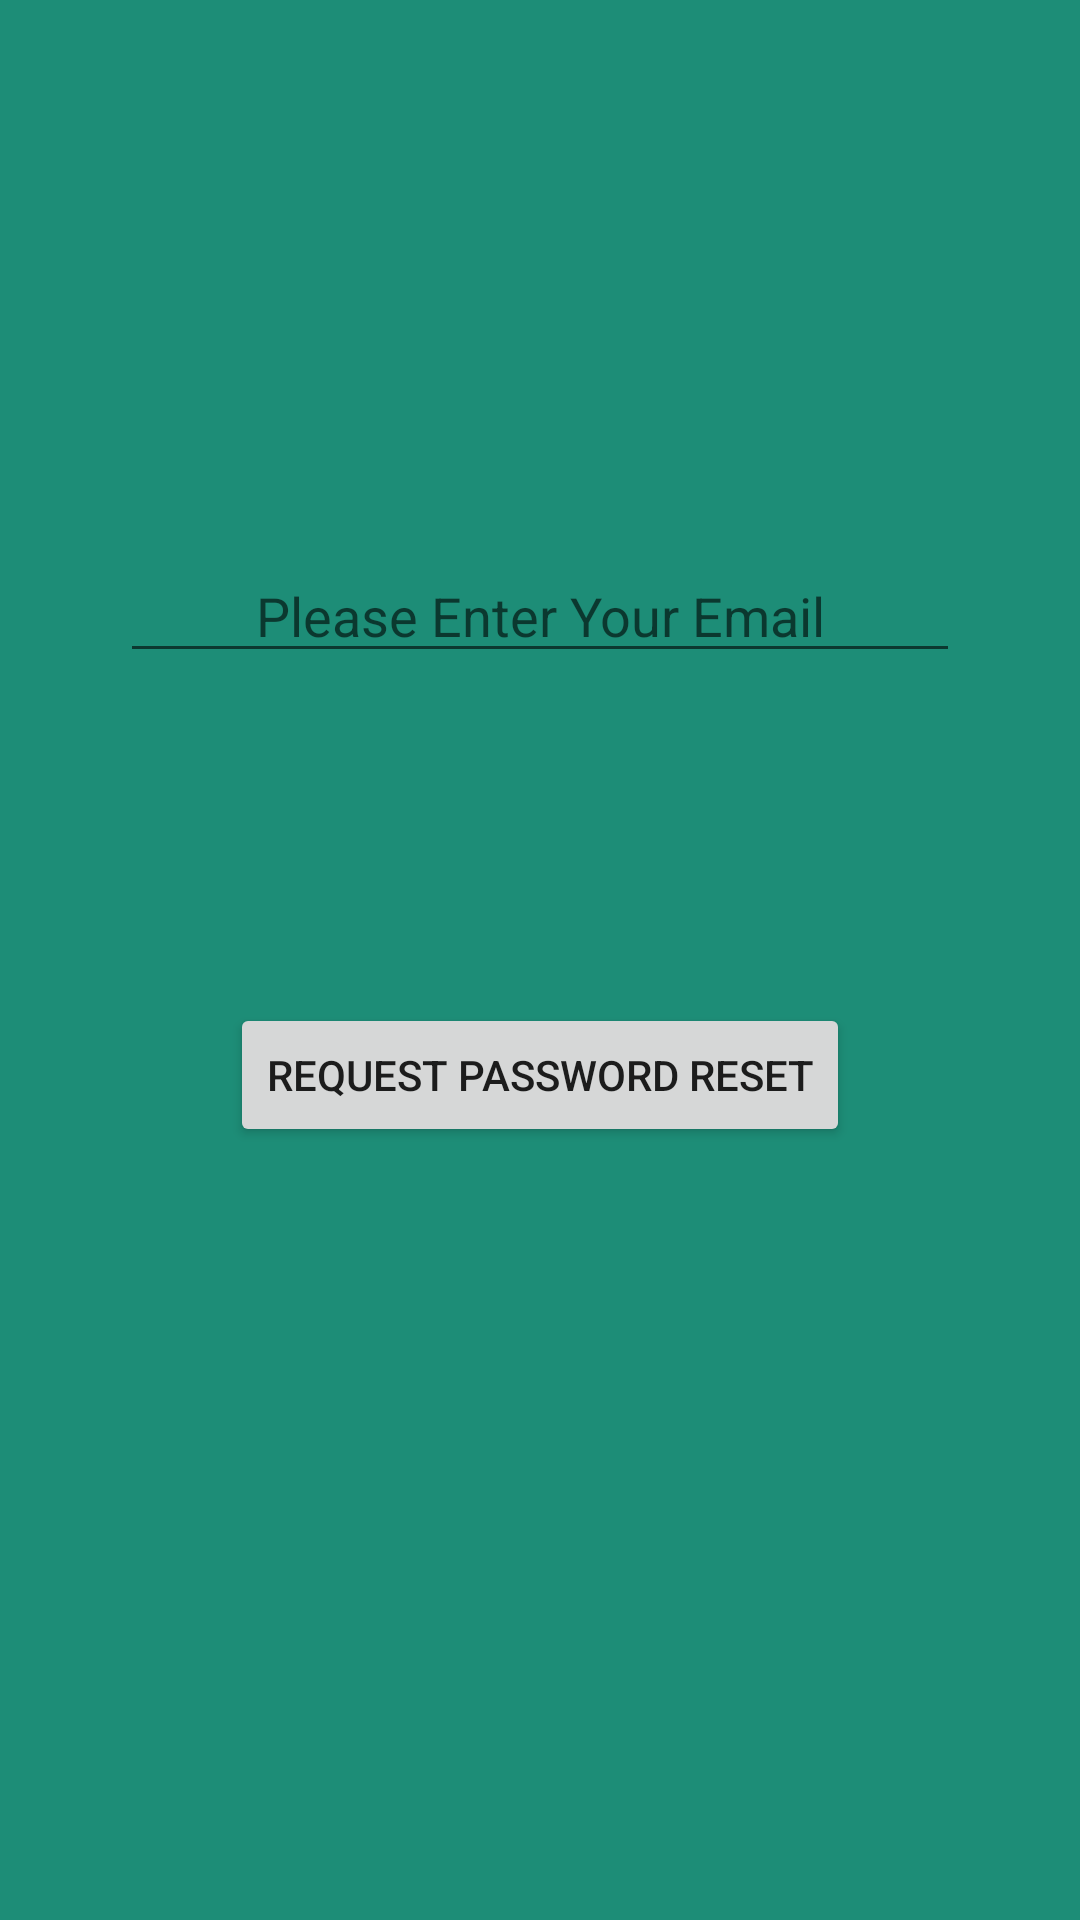

This screen was rendered from an Android layout file. Write that file and the resources it references.
<!-- AndroidManifest.xml: application theme AppTheme -->
<!-- res/layout/activity_password_reset.xml -->
<?xml version="1.0" encoding="utf-8"?>
<RelativeLayout xmlns:android="http://schemas.android.com/apk/res/android"
    android:orientation="vertical" android:layout_width="match_parent"
    android:layout_height="match_parent"
    android:background="#1D8D77">

    <EditText
        android:layout_width="280dp"
        android:layout_height="wrap_content"
        android:id="@+id/emailTxt"
        android:hint="Please Enter Your Email"
        android:inputType="textEmailAddress"
        android:textAlignment="center"
        android:layout_marginTop="183dp"
        android:layout_alignParentTop="true"
        android:layout_centerHorizontal="true" />

    <Button
        android:layout_width="wrap_content"
        android:layout_height="wrap_content"
        android:text="Request Password Reset"
        android:id="@+id/resetBtn"
        android:layout_below="@+id/emailTxt"
        android:layout_centerHorizontal="true"
        android:layout_marginTop="110dp" />
</RelativeLayout>
<!-- resources referenced by this layout -->
<resources>
  <style name="AppTheme" parent="Theme.AppCompat.Light.DarkActionBar">
          
      </style>
</resources>
